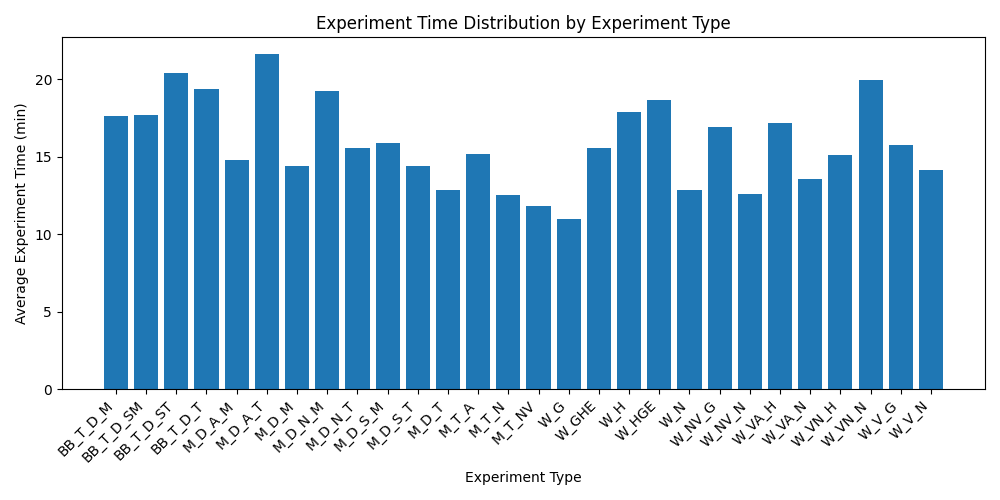

Values plotted in this chart, from the file beside it:
Experiment_Type, Mean_ExperimentTime_min
BB_T_D_M, 17.63
BB_T_D_SM, 17.7
BB_T_D_ST, 20.42
BB_T_D_T, 19.38
M_D_A_M, 14.81
M_D_A_T, 21.63
M_D_M, 14.42
M_D_N_M, 19.24
M_D_N_T, 15.54
M_D_S_M, 15.89
M_D_S_T, 14.39
M_D_T, 12.86
M_T_A, 15.19
M_T_N, 12.53
M_T_NV, 11.8
W_G, 10.97
W_GHE, 15.59
W_H, 17.86
W_HGE, 18.66
W_N, 12.88
W_NV_G, 16.92
W_NV_N, 12.6
W_VA_H, 17.15
W_VA_N, 13.54
W_VN_H, 15.14
W_VN_N, 19.95
W_V_G, 15.73
W_V_N, 14.15
